Run: headless pygame with SDL's dummy video driver; simulated clock (each Clock.tick advances the game by its frame time, no real sleeping); random seed 0; keys injected as events and as key.get_pressed() state; no mouse input.
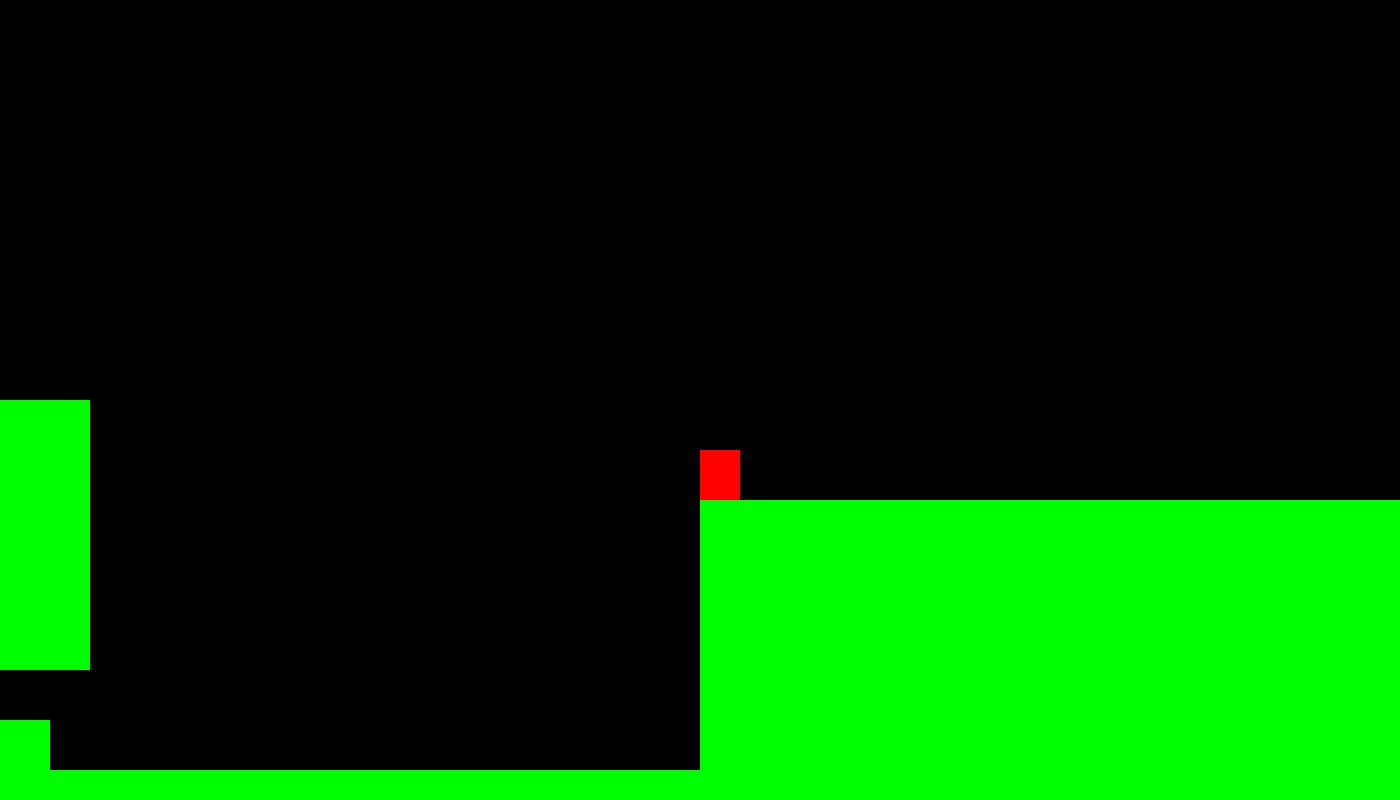
Frame 1 of 4 · flips 1–60 · no input
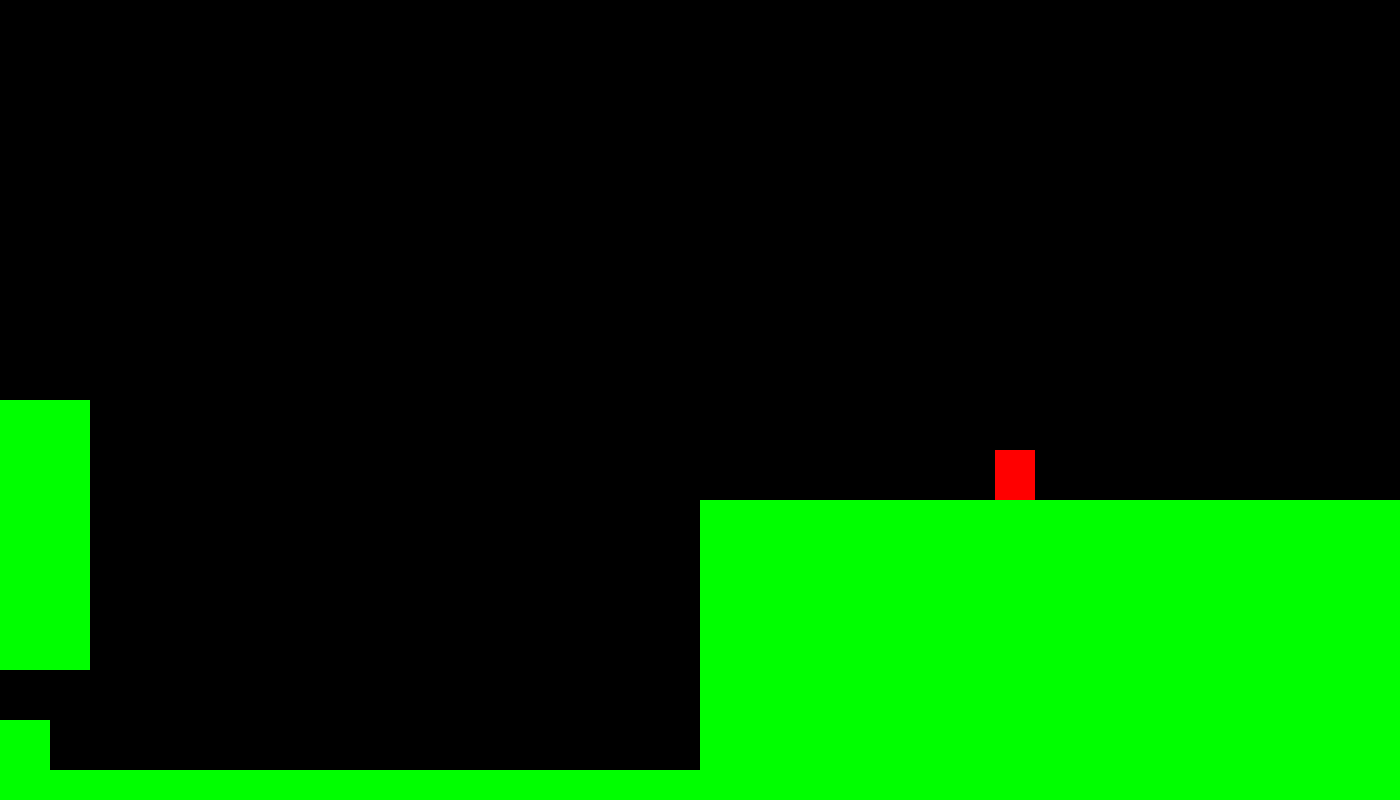
Frame 2 of 4 · flips 61–180 · tapped SPACE, RETURN · held RIGHT (→), D
Frame 3 of 4 · flips 181–300 · held DOWN (↓), S · screen unchanged from frame 2, image omitted
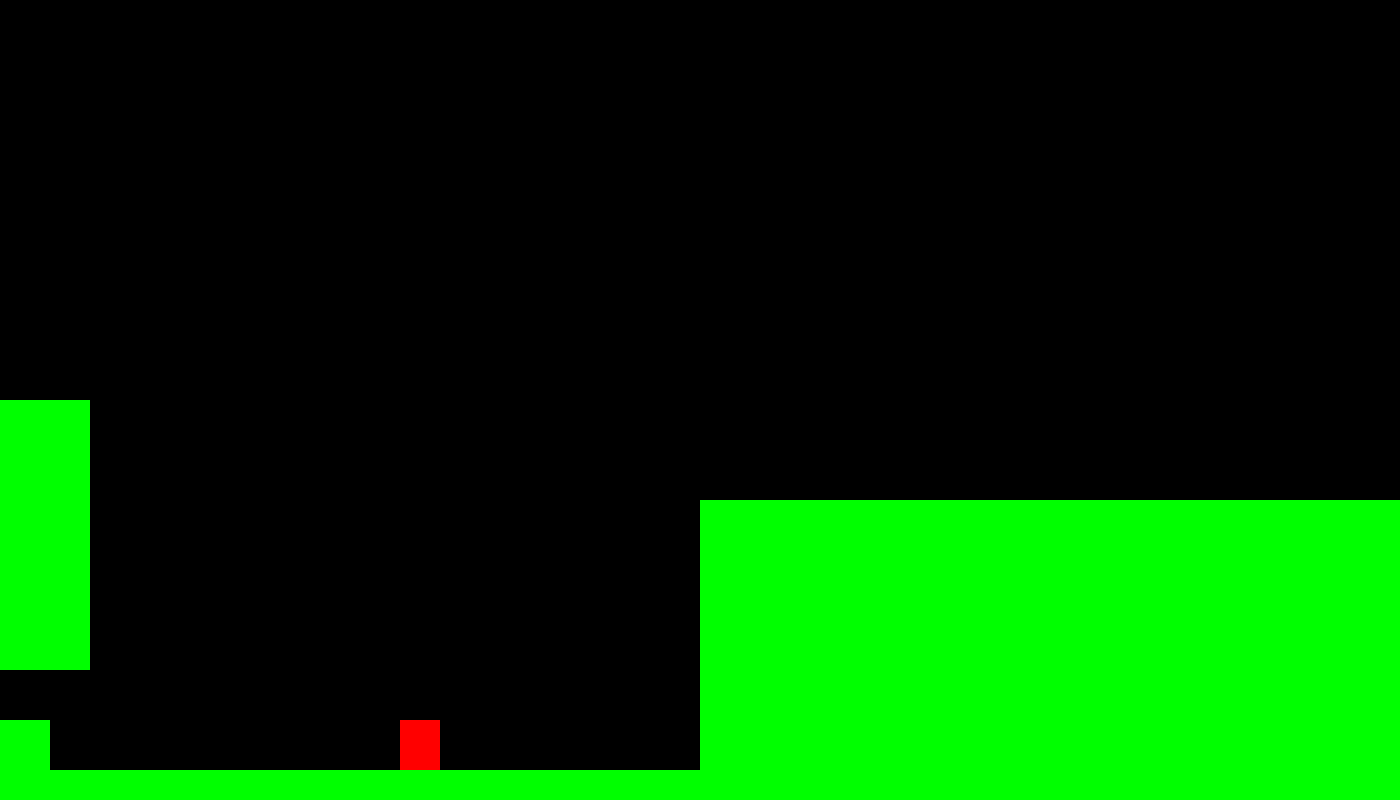
Frame 4 of 4 · flips 301–420 · held LEFT (←), A, UP (↑), W

The pygame program that drew these frames:

import pygame

pygame.init()

class Player:
    
    def __init__(self, x, y, width, height):
        self.max_life = 0
        self.life = 0 
        
        self.rect = pygame.Rect(x, y, width, height)
        self.rect.x = x
        self.rect.y = y
        
        self.gravity_y = 2 
        self.speed_y = 0
        self.speed_y_max = 40
        self.jump_count = 0
        self.jump_count_max = 2
        
        self.speed_x = 0
        self.speed_x_max = 10
        self.speed_x_min = -10
        self.is_running = False
        self.to_left = False
        self.to_right = False
        self.on_ground = False
        
        
        self.trade_cooldown_time = 60
        self.trade_cooldown = self.trade_cooldown_time
        self.rect_color = (255, 0, 0)
    

    # def trade(self, key_map):

    #     if self.trade_cooldown <= 0:
    #         if key_map[pygame.K_z] and self.stats != knight['stats']:
    #             self.stats = knight['stats']
    #             self.rect_color = knight['rect_color']
    #             self.jump_count_max = knight['jump_count_max']
    #             self.trade_cooldown = self.cooldown_time
    #         if key_map[pygame.K_x] and self.stats != yokai['stats']:
    #             self.stats = yokai['stats']
    #             self.rect_color = yokai['rect_color']
    #             self.jump_count_max = yokai['jump_count_max']
    #             self.trade_cooldown = self.cooldown_time
    #         if key_map[pygame.K_c] and self.stats != ninja['stats']:
    #             self.stats = ninja['stats']
    #             self.rect_color = ninja['rect_color']
    #             self.jump_count_max = ninja['jump_count_max']
    #             self.trade_cooldown = self.cooldown_time

        
    def draw(self, screen, camera):
        if isinstance(camera, Camera):
            self.rect.x -= camera.position_x
            pygame.draw.rect(screen, self.rect_color, self.rect)
        
    def update(self):
        ##Updating Y:
        self.speed_y += self.gravity_y
        self.rect.y += min(self.speed_y, self.speed_y_max)
        
        ##Updating X:
        if self.speed_x > 0:
            # Se no pulo estivar apertando para o outro lado, ao tocar no chão zera a velocidade
            if self.to_left:
                self.speed_x = 0
            self.rect.x += min(self.speed_x, self.speed_x_max)
        elif self.speed_x < 0:
            # Se no pulo estivar apertando para o outro lado, ao tocar no chão zera a velocidade
            if self.to_right:
                self.speed_x = 0
            self.rect.x += max(self.speed_x, self.speed_x_min)
        
        # Se tiver no ar is_running é True, para manter constante a velocidade
        if not self.is_running:
            self.speed_x = 0
        
        ##Updating trade_cooldonw
        if self.trade_cooldown > 0:
            print(self.trade_cooldown)       
            self.trade_cooldown -= 1    
                
    def on_event(self, event: pygame.event.Event):
        if event.type == pygame.KEYDOWN:
            if event.key == pygame.K_SPACE:
                self.jump()
                self.on_ground = False

    def jump(self):
        if self.jump_count >= self.jump_count_max:
            return
        self.speed_y -= 30
        self.jump_count += 1
        
    def on_key_pressed(self, key_map):
        if self.on_ground:
            if key_map[pygame.K_RIGHT] or key_map[pygame.K_d]:
                self.speed_x += 5
                self.to_right = True
            else:
                self.to_right = False
            if key_map[pygame.K_LEFT] or key_map[pygame.K_a]:
                self.speed_x -= 5
                self.to_left = True
            else:
                self.to_left = False
            
            if (self.to_left or self.to_right) and (not (self.to_left and self.to_right)):
                self.is_running = True
            else:
                self.is_running = False
                self.speed_x = 0
            
            
    def on_collision(self, other):
        if isinstance(other, Ground):
            if self.rect.bottom > other.rect.top and self.rect.top < other.rect.top and self.speed_y > 0:
                self.rect.bottom = other.rect.top
                self.speed_y = 0
                self.jump_count = 0
                self.on_ground = True
            elif self.rect.left < other.rect.right and self.rect.right > other.rect.right and self.speed_x < 0 :
                self.rect.left = other.rect.right
                self.speed_x = 0
            elif self.rect.right > other.rect.left and self.rect.left < other.rect.left and self.speed_x > 0 :
                self.rect.right = other.rect.left
                self.speed_x = 0
            elif self.rect.top < other.rect.bottom and self.rect.bottom > other.rect.bottom:
                self.rect.top = other.rect.bottom
                self.speed_y = 0
            
class Knight(Player):
    
    def __init__(self, x, y, width, height):
        super().__init__(x, y, width, height)
        self.jump_count_max = 1
        self.rect_color = (255, 0, 0)
        
        
class Yokai(Player):
    
    def __init__(self, x, y, width, height):
        super().__init__(x, y, width, height)
        self.jump_count_max = 2
        self.rect_color = (255, 255, 0)
        
        self.projectile_cooldown = 0
        self.cooldown_time = 20
        
    def actions(self, key_map, projectiles):

        if key_map[pygame.K_v] and self.projectile_cooldown <= 0:
            if key_map[pygame.K_UP]:  
                new_projectile = Projectile(self.rect.centerx, self.rect.top, 0, -20)
                projectiles.append(new_projectile)
            elif self.to_left: 
                new_projectile = Projectile(self.rect.centerx, self.rect.top, -20, 0)
                projectiles.append(new_projectile)
            else:
                new_projectile = Projectile(self.rect.centerx, self.rect.top, 20, 0)
                projectiles.append(new_projectile)

            self.projectile_cooldown = self.cooldown_time
                
    def update(self):
        super().update()
        
        if self.projectile_cooldown > 0:
            self.projectile_cooldown -= 1
        
                
class Ninja(Player):
    
    def __init__(self, x, y, width, height):
        super().__init__(x, y, width, height)
        self.jump_count_max = 3
        self.rect_color = (255, 255, 255)
    

class Projectile:
    def __init__(self, x, y, speed_x, speed_y):
        self.rect = pygame.Rect(x, y, 15, 15) 
        self.color = (0, 0, 255)  
        self.speed_x = speed_x  
        self.speed_y = speed_y

    def update(self):
        self.rect.x += self.speed_x
        self.rect.y += self.speed_y

    def draw(self, screen):
        pygame.draw.rect(screen, self.color, self.rect)
    
class Ground:
    
    def __init__(self, x, y, width, height):
        self.rect = pygame.Rect(x, y, width, height) 
        self.rect.x = x
        self.rect.y = y
        
        self.speed_x = 0
        self.is_pushing_r = False
        self.is_pushing_l = False
        self.rect_color = (0,255,0)
     
    def draw(self, screen, camera):
        if isinstance(camera, Camera):
            self.rect.x -= camera.position_x
            pygame.draw.rect(screen, self.rect_color, self.rect)

    def update(self):
        pass
        
    def on_collision(self, other):
        pass
               
class Block(Ground):
    
    def __init__(self, x, y, width, height):
        super().__init__(x, y, width, height)
        
    def update(self):
        super().update()
    
        if self.is_pushing_r:
            self.rect.x += 1
            self.is_pushing_r = False
        if self.is_pushing_l:
            self.rect.x -= 1
            self.is_pushing_l = False
            
    def on_collision(self, other):
        super().on_collision()
        
        if isinstance(other, Player):
            if self.rect.left < other.rect.right and self.rect.top < other.rect.bottom:
                self.is_pushing_l = True
            if self.rect.right > other.rect.left and self.rect.top < other.rect.bottom:
                self.is_pushing_r = True
                
class Camera:
    
    def __init__(self, x_init, margin):
        self.position_x = x_init
        self.margin = margin
    
    def update_coods(self, hero, WIDGHT):
        if isinstance(hero, Player):
            if hero.rect.left < self.position_x + self.margin:
                self.position_x = hero.rect.left - self.margin
            elif hero.rect.right > self.position_x + WIDGHT - self.margin:
                self.position_x = hero.rect.right - WIDGHT + self.margin

class GameManager:

    def __init__(self):
        self.WIDTH = 1400
        self.HEIGHT = 800
        screen_size = (self.WIDTH, self.HEIGHT)
        self.screen = pygame.display.set_mode(screen_size)
        self.screen.fill([0, 0, 0])
        
        self.heros = [
            Knight(self.WIDTH // 2, self.HEIGHT // 2, 40, 50),
            Yokai(self.WIDTH // 2, self.HEIGHT // 2, 40, 50),
            Ninja(self.WIDTH // 2, self.HEIGHT // 2, 40, 50)
        ]
        self.atual_hero = 0
        self.hero = self.heros[self.atual_hero]
        
        self.projectiles = []
        self.camera = Camera(0, 50)
    
        self.grounds = [
            Ground(-20, self.HEIGHT - 30, 3*self.WIDTH, 500),
            Ground(self.WIDTH // 2, self.HEIGHT // 2 + 100, 1000, self.HEIGHT // 2 - 130),
            Ground(-10 , self.HEIGHT // 2, 100, self.HEIGHT // 2 - 130),
            Block(0, self.HEIGHT - 80, 50, 50)
        ]
        
    def run (self):
        clock = pygame.time.Clock()
        
        is_running = True
        while is_running:
        
            events = pygame.event.get()
            for event in events:
                if event.type == pygame.QUIT:
                    is_running = False
                self.trade(event)
                self.hero.on_event(event)
                    
            key_map = pygame.key.get_pressed()
            self.hero.on_key_pressed(key_map)
            if type(self.hero) == Yokai:
                self.hero.actions(key_map, self.projectiles)
            self.update()
            self.collision_decetion()
            self.draw()

            for projectile in self.projectiles[:]:
                projectile.update()
                projectile.draw(self.screen)
                if not self.screen.get_rect().colliderect(projectile.rect):
                    self.projectiles.remove(projectile)

            pygame.display.flip()
            clock.tick(30)
            
    def update(self):
        self.hero.update()
        self.camera.update_coods(self.hero, self.WIDTH)
        for ground in self.grounds:
            ground.update()
    
    def collision_decetion(self):
        for ground in self.grounds:
            is_collision = self.hero.rect.colliderect(ground)
            if is_collision:
                self.hero.on_collision(ground)
                ground.on_collision(self.hero) 
    
    def draw(self):
        self.screen.fill([0,0,0])
        self.hero.draw(self.screen, self.camera)
        for ground in self.grounds:
            ground.draw(self.screen, self.camera)
        pygame.display.flip()
        
    def trade(self, event):
        if event.type == pygame.KEYDOWN and self.hero.trade_cooldown <= 0:
            change = False
            if event.key == pygame.K_z:
                self.atual_hero = 0
                change = True
            if event.key == pygame.K_x:
                self.atual_hero = 1
                change = True
            if event.key == pygame.K_c:
                self.atual_hero = 2
                change = True
            
            if change:    
                self.change()
                self.hero.trade_cooldown = self.hero.trade_cooldown_time
        
    def change(self):
        x_atual = self.hero.rect.x
        y_atual = self.hero.rect.y
        speed_y_actual = self.hero.speed_y    
        speed_x_actual = self.hero.speed_x
        jump_count_actual = self.hero.jump_count
        is_running_actual = self.hero.is_running
        on_ground_actual = self.hero.on_ground
        to_left_actual = self.hero.to_left
        to_right_actual = self.hero.to_right
        trade_cooldonw_actual  = self.hero.trade_cooldown
            
        self.hero = self.heros[self.atual_hero]
        
        self.hero.rect.x = x_atual 
        self.hero.rect.y = y_atual
        self.hero.speed_y = speed_y_actual 
        self.hero.speed_x = speed_x_actual
        self.hero.jump_count = jump_count_actual
        self.hero.is_running = is_running_actual
        self.hero.on_ground = on_ground_actual
        self.hero.to_left = to_left_actual
        self.hero.to_right = to_right_actual
        self.hero.trade_cooldown = trade_cooldonw_actual

if __name__ == "__main__":
    Game = GameManager()
    Game.run()
    pygame.quit()
